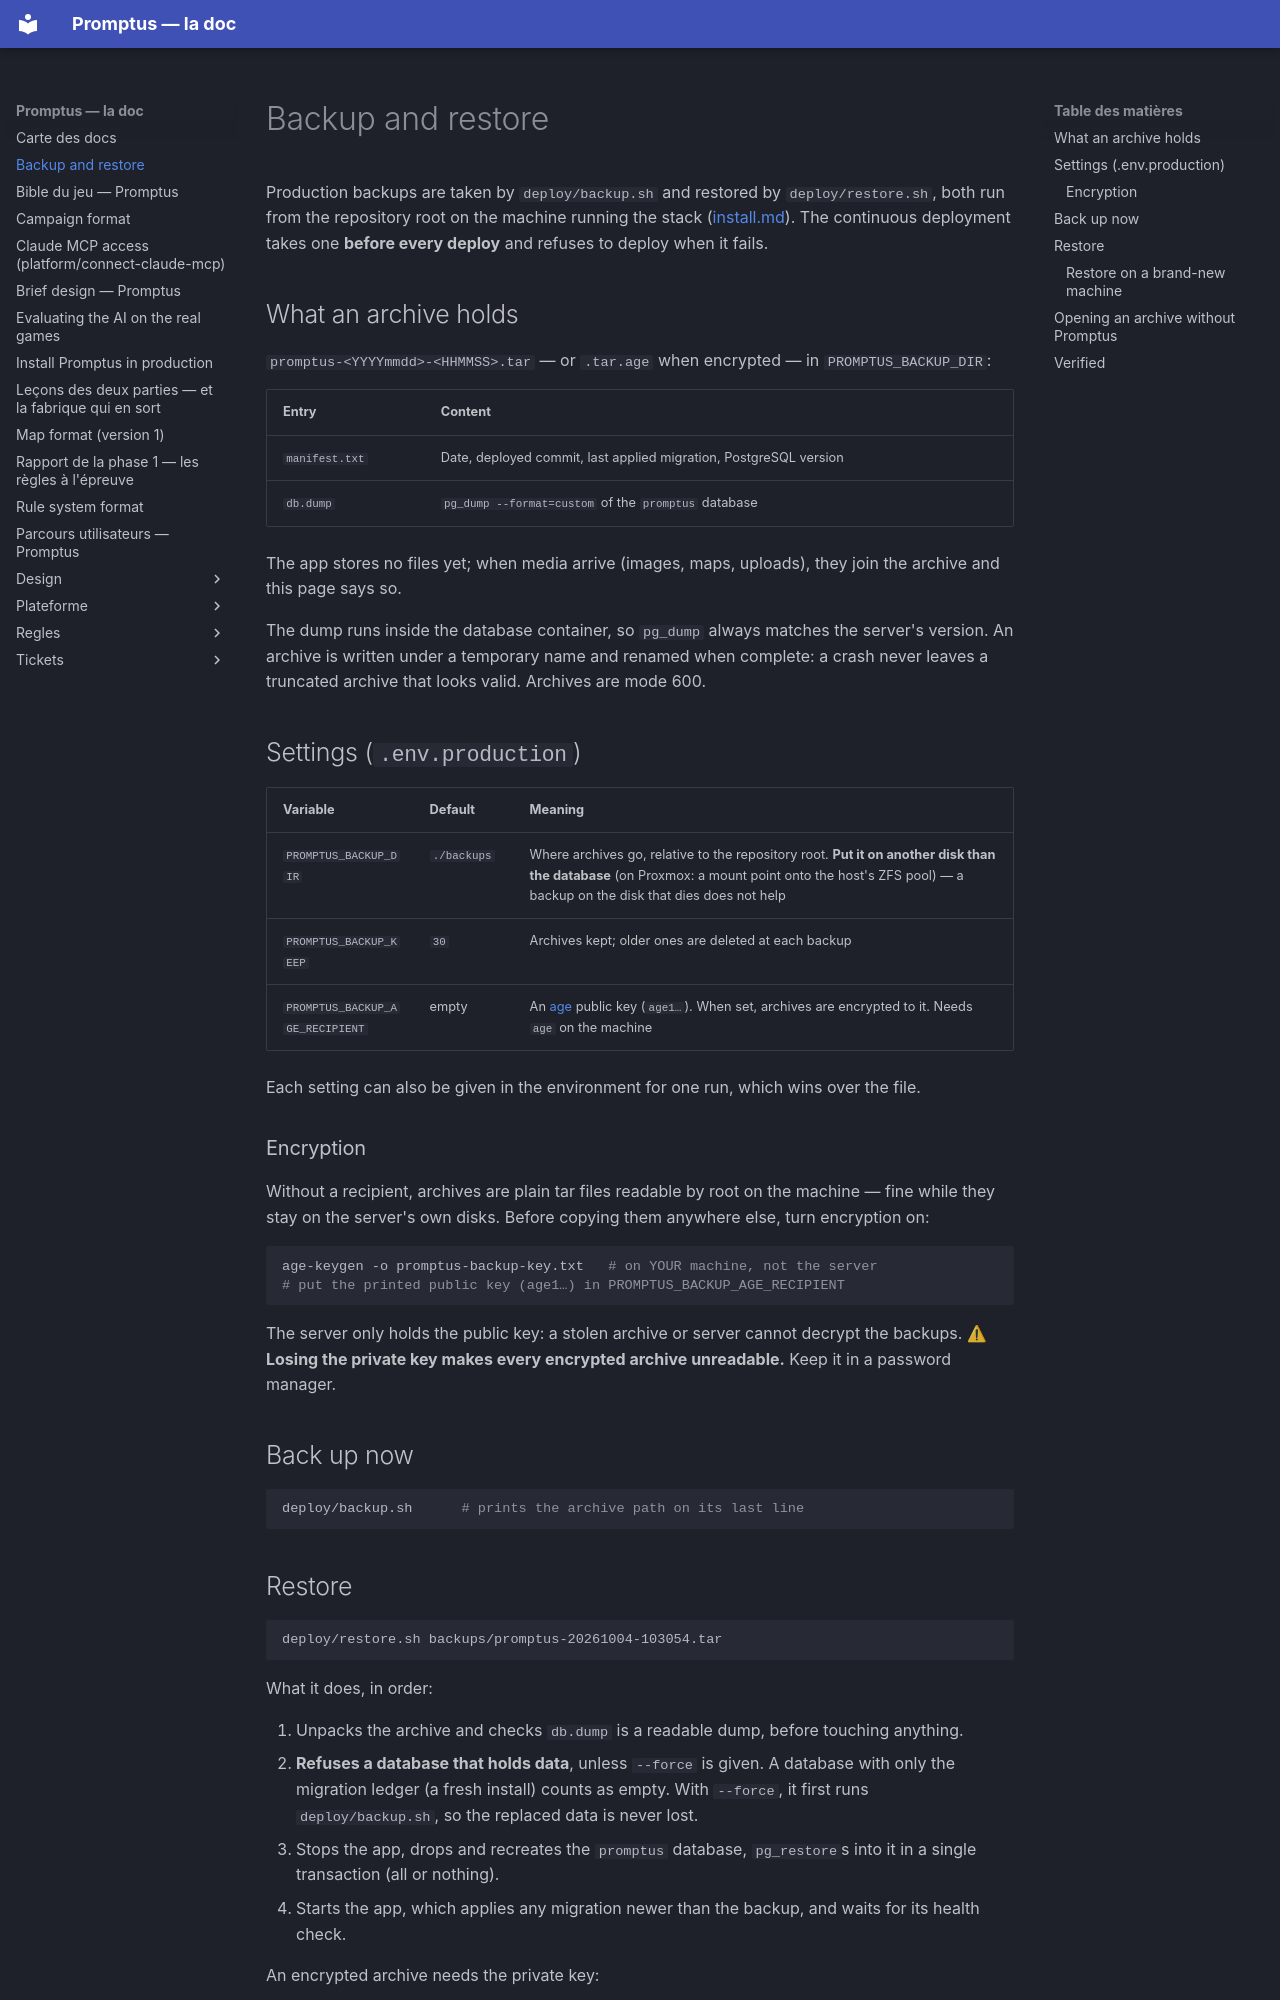

repository: Romain-Caillat/DnD-promptus · page: backup.html · generator: mkdocs

# Backup and restore

Production backups are taken by `deploy/backup.sh` and restored by
`deploy/restore.sh`, both run from the repository root on the machine
running the stack ([install.md](install.md)). The continuous deployment
takes one **before every deploy** and refuses to deploy when it fails.

## What an archive holds

`promptus-<YYYYmmdd>-<HHMMSS>.tar` — or `.tar.age` when encrypted — in
`PROMPTUS_BACKUP_DIR`:

| Entry | Content |
| --- | --- |
| `manifest.txt` | Date, deployed commit, last applied migration, PostgreSQL version |
| `db.dump` | `pg_dump --format=custom` of the `promptus` database |

The app stores no files yet; when media arrive (images, maps,
uploads), they join the archive and this page says so.

The dump runs inside the database container, so `pg_dump` always
matches the server's version. An archive is written under a temporary
name and renamed when complete: a crash never leaves a truncated archive
that looks valid. Archives are mode 600.

## Settings (`.env.production`)

| Variable | Default | Meaning |
| --- | --- | --- |
| `PROMPTUS_BACKUP_DIR` | `./backups` | Where archives go, relative to the repository root. **Put it on another disk than the database** (on Proxmox: a mount point onto the host's ZFS pool) — a backup on the disk that dies does not help |
| `PROMPTUS_BACKUP_KEEP` | `30` | Archives kept; older ones are deleted at each backup |
| `PROMPTUS_BACKUP_AGE_RECIPIENT` | empty | An [age](https://age-encryption.org) public key (`age1…`). When set, archives are encrypted to it. Needs `age` on the machine |

Each setting can also be given in the environment for one run, which
wins over the file.

### Encryption

Without a recipient, archives are plain tar files readable by root on
the machine — fine while they stay on the server's own disks. Before
copying them anywhere else, turn encryption on:

```bash
age-keygen -o promptus-backup-key.txt   # on YOUR machine, not the server
# put the printed public key (age1…) in PROMPTUS_BACKUP_AGE_RECIPIENT
```

The server only holds the public key: a stolen archive or server
cannot decrypt the backups. ⚠ **Losing the private key makes every
encrypted archive unreadable.** Keep it in a password manager.

## Back up now

```bash
deploy/backup.sh      # prints the archive path on its last line
```
